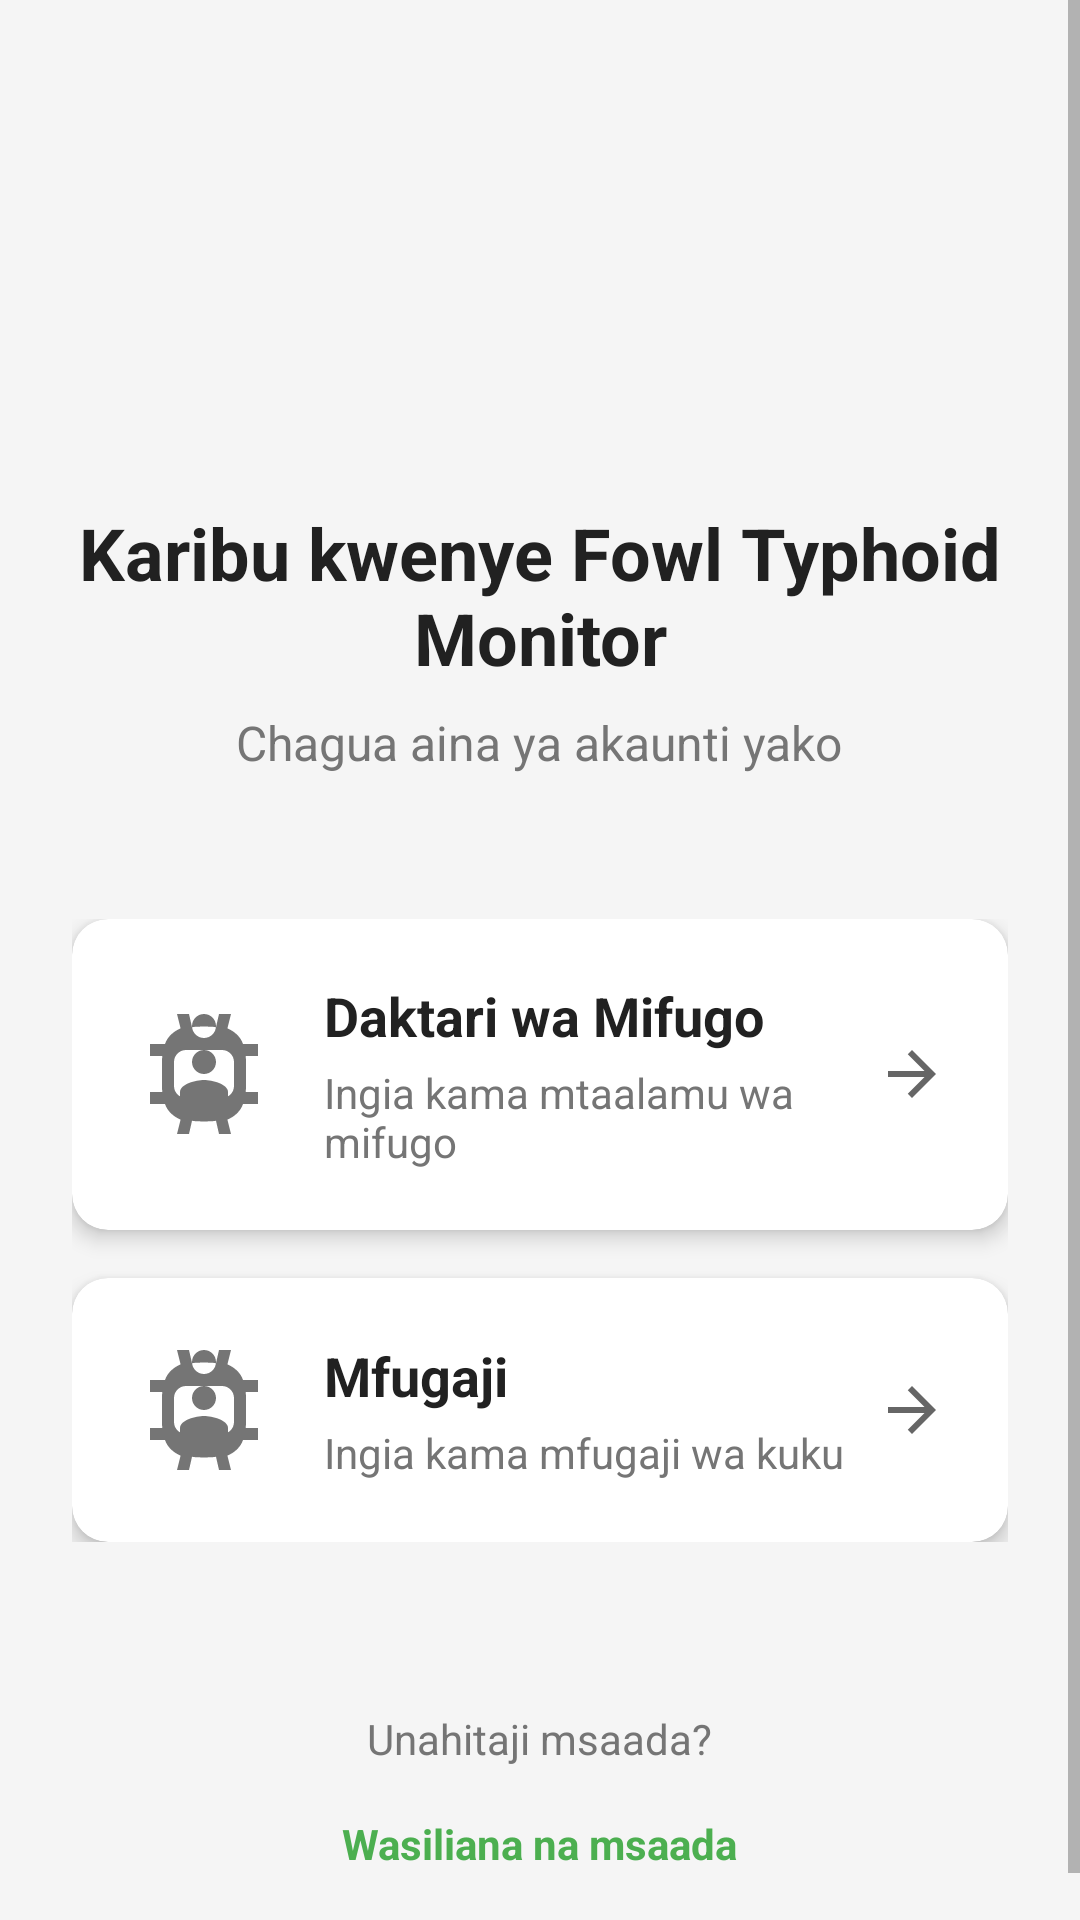

Reconstruct the res/layout file that produces this screen, plus the resources it refers to.
<!-- AndroidManifest.xml: activity theme Theme.FowlTyphoidMonitor -->
<!-- res/layout/activity_login_selection.xml -->
<?xml version="1.0" encoding="utf-8"?>

<ScrollView xmlns:android="http://schemas.android.com/apk/res/android"
    xmlns:app="http://schemas.android.com/apk/res-auto"
    xmlns:tools="http://schemas.android.com/tools"
    android:layout_width="match_parent"
    android:layout_height="match_parent"
    android:background="@color/background_color"
    android:fillViewport="true"
    tools:context=".LoginSelectionActivity">

    <LinearLayout
        android:layout_width="match_parent"
        android:layout_height="wrap_content"
        android:orientation="vertical"
        android:padding="24dp"
        android:gravity="center">

        
        <LinearLayout
            android:layout_width="match_parent"
            android:layout_height="wrap_content"
            android:orientation="vertical"
            android:gravity="center"
            android:layout_marginTop="48dp"
            android:layout_marginBottom="48dp">

            
            <ImageView
                android:id="@+id/imgLogo"
                android:layout_width="80dp"
                android:layout_height="80dp"
                android:layout_marginBottom="16dp"
                android:src="@drawable/ic_app_logo"
                android:contentDescription="App Logo" />

            
            <TextView
                android:id="@+id/txtWelcome"
                android:layout_width="wrap_content"
                android:layout_height="wrap_content"
                android:text="Karibu kwenye Fowl Typhoid Monitor"
                android:textSize="24sp"
                android:textStyle="bold"
                android:textColor="@color/text_color_primary"
                android:gravity="center"
                android:layout_marginBottom="8dp" />

            <TextView
                android:layout_width="wrap_content"
                android:layout_height="wrap_content"
                android:text="Chagua aina ya akaunti yako"
                android:textSize="16sp"
                android:textColor="@color/text_color_secondary"
                android:gravity="center" />

        </LinearLayout>

        
        <LinearLayout
            android:layout_width="match_parent"
            android:layout_height="wrap_content"
            android:orientation="vertical"
            android:layout_marginBottom="32dp">

            
            <androidx.cardview.widget.CardView
                android:id="@+id/cardVetLogin"
                android:layout_width="match_parent"
                android:layout_height="wrap_content"
                android:layout_marginBottom="16dp"
                app:cardCornerRadius="12dp"
                app:cardElevation="4dp"
                android:clickable="true"
                android:focusable="true"
                android:foreground="?android:attr/selectableItemBackground">

                <LinearLayout
                    android:layout_width="match_parent"
                    android:layout_height="wrap_content"
                    android:orientation="horizontal"
                    android:padding="20dp"
                    android:gravity="center_vertical">

                    
                    <ImageView
                        android:layout_width="48dp"
                        android:layout_height="48dp"
                        android:layout_marginEnd="16dp"
                        android:src="@drawable/ic_user"
                        android:background="@drawable/ic_user_circle"
                        android:padding="12dp"
                        android:contentDescription="Veterinarian icon" />

                    
                    <LinearLayout
                        android:layout_width="0dp"
                        android:layout_height="wrap_content"
                        android:layout_weight="1"
                        android:orientation="vertical">

                        <TextView
                            android:layout_width="wrap_content"
                            android:layout_height="wrap_content"
                            android:text="Daktari wa Mifugo"
                            android:textSize="18sp"
                            android:textStyle="bold"
                            android:textColor="@color/text_color_primary" />

                        <TextView
                            android:layout_width="wrap_content"
                            android:layout_height="wrap_content"
                            android:text="Ingia kama mtaalamu wa mifugo"
                            android:textSize="14sp"
                            android:textColor="@color/text_color_secondary"
                            android:layout_marginTop="4dp" />

                    </LinearLayout>

                    
                    <ImageView
                        android:layout_width="24dp"
                        android:layout_height="24dp"
                        android:src="@drawable/ic_arrow_forward"
                        android:contentDescription="Navigate"
                        android:alpha="0.6" />

                </LinearLayout>

            </androidx.cardview.widget.CardView>

            
            <androidx.cardview.widget.CardView
                android:id="@+id/cardFarmerLogin"
                android:layout_width="match_parent"
                android:layout_height="wrap_content"
                app:cardCornerRadius="12dp"
                app:cardElevation="4dp"
                android:clickable="true"
                android:focusable="true"
                android:foreground="?android:attr/selectableItemBackground">

                <LinearLayout
                    android:layout_width="match_parent"
                    android:layout_height="wrap_content"
                    android:orientation="horizontal"
                    android:padding="20dp"
                    android:gravity="center_vertical">

                    
                    <ImageView
                        android:layout_width="48dp"
                        android:layout_height="48dp"
                        android:layout_marginEnd="16dp"
                        android:src="@drawable/ic_user"
                        android:background="@drawable/ic_user_circle"
                        android:padding="12dp"
                        android:contentDescription="Farmer icon" />

                    
                    <LinearLayout
                        android:layout_width="0dp"
                        android:layout_height="wrap_content"
                        android:layout_weight="1"
                        android:orientation="vertical">

                        <TextView
                            android:layout_width="wrap_content"
                            android:layout_height="wrap_content"
                            android:text="Mfugaji"
                            android:textSize="18sp"
                            android:textStyle="bold"
                            android:textColor="@color/text_color_primary" />

                        <TextView
                            android:layout_width="wrap_content"
                            android:layout_height="wrap_content"
                            android:text="Ingia kama mfugaji wa kuku"
                            android:textSize="14sp"
                            android:textColor="@color/text_color_secondary"
                            android:layout_marginTop="4dp" />

                    </LinearLayout>

                    
                    <ImageView
                        android:layout_width="24dp"
                        android:layout_height="24dp"
                        android:src="@drawable/ic_arrow_forward"
                        android:contentDescription="Navigate"
                        android:alpha="0.6" />

                </LinearLayout>

            </androidx.cardview.widget.CardView>

        </LinearLayout>

        
        <LinearLayout
            android:layout_width="match_parent"
            android:layout_height="wrap_content"
            android:orientation="vertical"
            android:gravity="center"
            android:layout_marginTop="24dp">

            
            <TextView
                android:id="@+id/txtHelp"
                android:layout_width="wrap_content"
                android:layout_height="wrap_content"
                android:text="Unahitaji msaada?"
                android:textSize="14sp"
                android:textColor="@color/text_color_secondary"
                android:layout_marginBottom="8dp" />

            
            <TextView
                android:id="@+id/txtSupport"
                android:layout_width="wrap_content"
                android:layout_height="wrap_content"
                android:text="Wasiliana na msaada"
                android:textSize="14sp"
                android:textColor="@color/primary_color"
                android:textStyle="bold"
                android:clickable="true"
                android:focusable="true"
                android:padding="8dp"
                android:background="?android:attr/selectableItemBackground" />

        </LinearLayout>

    </LinearLayout>

</ScrollView>
<!-- resources referenced by this layout -->
<resources>
  <color name="background_color">#F5F5F5</color>
  <color name="primary_color">#4CAF50</color>
  <color name="text_color_primary">#212121</color>
  <color name="text_color_secondary">#757575</color>
  <!-- drawable ic_arrow_forward (drawable) -->
  <vector xmlns:android="http://schemas.android.com/apk/res/android"
      android:width="24dp"
      android:height="24dp"
      android:viewportWidth="24"
      android:viewportHeight="24"
      android:tint="?attr/colorOnSurface"
      android:autoMirrored="true">
      <path
          android:fillColor="@android:color/white"
          android:pathData="M12,4l-1.41,1.41L16.17,11H4v2h12.17l-5.58,5.59L12,20l8,-8z"/>
  </vector>
  <!-- drawable ic_user_circle (drawable) -->
  <vector xmlns:android="http://schemas.android.com/apk/res/android"
      android:width="24dp"
      android:height="24dp"
      android:viewportWidth="24"
      android:viewportHeight="24">
      <path
          android:fillColor="#757575"
          android:pathData="M12,2C13.1,2 14,2.9 14,4C14,5.1 13.1,6 12,6C10.9,6 10,5.1 10,4C10,2.9 10.9,2 12,2ZM21,9V7L18.5,7C18.1,5.8 17.1,4.9 15.9,4.4L16.5,2H14.5L14,4.2C13.4,4.1 12.7,4.1 12,4.1C11.3,4.1 10.6,4.1 10,4.2L9.5,2H7.5L8.1,4.4C6.9,4.9 5.9,5.8 5.5,7H3V9H5.05C5.02,9.33 5,9.66 5,10V14C5,14.34 5.02,14.67 5.05,15H3V17H5.5C5.9,18.2 6.9,19.1 8.1,19.6L7.5,22H9.5L10,19.8C10.6,19.9 11.3,19.9 12,19.9C12.7,19.9 13.4,19.9 14,19.8L14.5,22H16.5L15.9,19.6C17.1,19.1 18.1,18.2 18.5,17H21V15H18.95C18.98,14.67 19,14.34 19,14V10C19,9.66 18.98,9.33 18.95,9H21ZM7,10C7,8.9 7.9,8 9,8H15C16.1,8 17,8.9 17,10V14C17,15.1 16.1,16 15,16H9C7.9,16 7,15.1 7,14V10Z"/>
      <path
          android:fillColor="#757575"
          android:pathData="M12,8C10.9,8 10,8.9 10,10C10,11.1 10.9,12 12,12C13.1,12 14,11.1 14,10C14,8.9 13.1,8 12,8Z"/>
      <path
          android:fillColor="#757575"
          android:pathData="M12,13C10.67,13 8,13.67 8,15V16H16V15C16,13.67 13.33,13 12,13Z"/>
  </vector>
  <style name="Theme.FowlTyphoidMonitor" parent="Theme.MaterialComponents.Light.NoActionBar">
          
          <item name="colorPrimary">@color/primary_color</item>
          <item name="colorPrimaryDark">@color/primary_dark_color</item>
          <item name="colorAccent">@color/accent_color</item>
          <item name="android:textColorPrimary">@color/text_color_primary</item>
          <item name="android:textColorSecondary">@color/text_color_secondary</item>
          <item name="android:windowBackground">@color/background_color</item>
      </style>
  <color name="primary_dark_color">#388E3C</color>
  <color name="accent_color">#FF9800</color>
</resources>
